Run: headless pygame with SDL's dummy video driver; simulated clock (each Clock.tick advances the game by its frame time, no real sleeping); random seed 0; keys injected as events and as key.get_pressed() state; mouse plan: one left click at the window centre at the start of phase 2, then a move to the lower-right quarter at the start of phase 3.
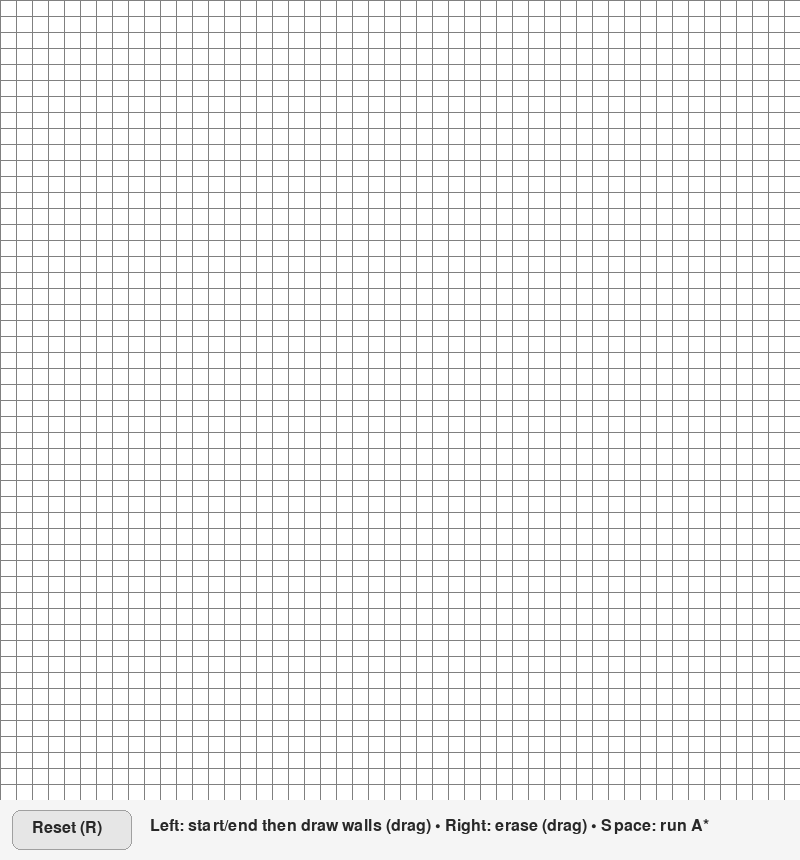
Frame 1 of 4 · flips 1–60 · no input
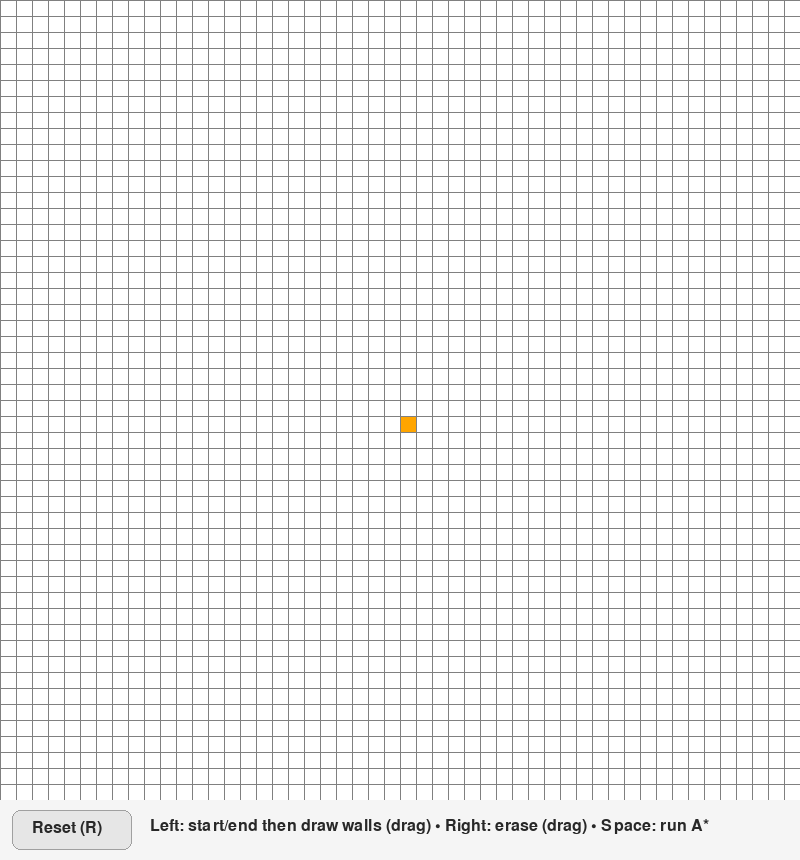
Frame 2 of 4 · flips 61–180 · clicked the window centre · tapped SPACE, RETURN · held RIGHT (→), D
Frame 3 of 4 · flips 181–300 · moved the mouse to the lower-right quarter · held DOWN (↓), S · screen unchanged from frame 2, image omitted
Frame 4 of 4 · flips 301–420 · held LEFT (←), A, UP (↑), W · screen unchanged from frame 3, image omitted

The pygame program that drew these frames:

import pygame
import math
from queue import PriorityQueue

import random
# ==== Window / UI sizes ====
WIDTH = 800            # grid is WIDTH x WIDTH
UI_H = 60              # height of bottom UI bar
WIN = pygame.display.set_mode((WIDTH, WIDTH + UI_H))
pygame.display.set_caption("A* Path Finding Algorithm")

# ==== Colors ====
RED = (255, 0, 0)
GREEN = (0, 255, 0)
BLUE = (0, 255, 0)   # note: this tuple is actually green; kept to match your original
YELLOW = (255, 255, 0)
WHITE = (255, 255, 255)
BLACK = (0, 0, 0)
PURPLE = (128, 0, 128)
ORANGE = (255, 165 ,0)
GREY = (128, 128, 128)
TURQUOISE = (64, 224, 208)
UI_BG = (245, 245, 245)
BTN_BG = (230, 230, 230)
BTN_BG_HOVER = (210, 210, 210)
BTN_BORDER = (160, 160, 160)
TEXT = (40, 40, 40)

# ==== UI: Reset button ====
pygame.font.init()
FONT = pygame.font.SysFont(None, 24)
RESET_BTN = pygame.Rect(12, WIDTH + 10, 120, 40)

class Spot:
    def __init__(self, row, col, width, total_rows):
        self.row = row
        self.col = col
        # Keeping your original x/y mapping
        self.x = row * width
        self.y = col * width
        self.color = WHITE
        self.neighbors = []
        self.width = width
        self.total_rows = total_rows

    def get_pos(self):
        return self.row, self.col

    def is_closed(self): return self.color == RED
    def is_open(self):   return self.color == GREEN
    def is_barrier(self):return self.color == BLACK
    def is_start(self):  return self.color == ORANGE
    def is_end(self):    return self.color == TURQUOISE

    def reset(self):       self.color = WHITE
    def make_start(self):  self.color = ORANGE
    def make_closed(self): self.color = RED
    def make_open(self):   self.color = GREEN
    def make_barrier(self):self.color = BLACK
    def make_end(self):    self.color = TURQUOISE
    def make_path(self):   self.color = PURPLE

    def draw(self, win):
        pygame.draw.rect(win, self.color, (self.x, self.y, self.width, self.width))

    def update_neighbors(self, grid):
        self.neighbors = []
        # DOWN
        if self.row < self.total_rows - 1 and not grid[self.row + 1][self.col].is_barrier():
            self.neighbors.append(grid[self.row + 1][self.col])
        # UP
        if self.row > 0 and not grid[self.row - 1][self.col].is_barrier():
            self.neighbors.append(grid[self.row - 1][self.col])
        # RIGHT
        if self.col < self.total_rows - 1 and not grid[self.row][self.col + 1].is_barrier():
            self.neighbors.append(grid[self.row][self.col + 1])
        # LEFT
        if self.col > 0 and not grid[self.row][self.col - 1].is_barrier():
            self.neighbors.append(grid[self.row][self.col - 1])

    def __lt__(self, other):
        return False


def h(p1, p2):
    x1, y1 = p1
    x2, y2 = p2
    dx = abs(x1 - x2)
    dy = abs(y1 - y2)
    return (math.sqrt(2) - 1) * min(dx, dy) + max(dx, dy)



def reconstruct_path(came_from, current, draw):
    while current in came_from:
        current = came_from[current]
        current.make_path()
        draw()


def algorithm(draw, grid, start, end):
    count = 0
    open_set = PriorityQueue()
    open_set.put((0, count, start))
    came_from = {}
    g_score = {spot: float("inf") for row in grid for spot in row}
    g_score[start] = 0
    f_score = {spot: float("inf") for row in grid for spot in row}
    f_score[start] = h(start.get_pos(), end.get_pos())

    open_set_hash = {start}

    while not open_set.empty():
        for event in pygame.event.get():
            if event.type == pygame.QUIT:
                pygame.quit()

        current = open_set.get()[2]
        open_set_hash.remove(current)

        if current == end:
            reconstruct_path(came_from, end, draw)
            end.make_end()
            return True

        for neighbor in current.neighbors:
            temp_g_score = g_score[current] + 1

            if temp_g_score < g_score[neighbor]:
                came_from[neighbor] = current
                g_score[neighbor] = temp_g_score
                f_score[neighbor] = temp_g_score + h(neighbor.get_pos(), end.get_pos())
                if neighbor not in open_set_hash:
                    count += 1
                    open_set.put((f_score[neighbor], count, neighbor))
                    open_set_hash.add(neighbor)
                    neighbor.make_open()

        draw()

        if current != start:
            current.make_closed()

    return False


def make_grid(rows, width):
    grid = []
    gap = width // rows
    for i in range(rows):
        grid.append([])
        for j in range(rows):
            spot = Spot(i, j, gap, rows)
            grid[i].append(spot)
    return grid


def draw_grid(win, rows, width):
    gap = width // rows
    for i in range(rows):
        pygame.draw.line(win, GREY, (0, i * gap), (width, i * gap))
        for j in range(rows):
            pygame.draw.line(win, GREY, (j * gap, 0), (j * gap, width))


def draw_ui(win):
    # UI background bar
    pygame.draw.rect(win, UI_BG, (0, WIDTH, WIDTH, UI_H))
    # Reset button
    mx, my = pygame.mouse.get_pos()
    hovered = RESET_BTN.collidepoint(mx, my)
    pygame.draw.rect(win, BTN_BG_HOVER if hovered else BTN_BG, RESET_BTN, border_radius=8)
    pygame.draw.rect(win, BTN_BORDER, RESET_BTN, 1, border_radius=8)
    label = FONT.render("Reset (R)", True, TEXT)
    win.blit(label, (RESET_BTN.x + 20, RESET_BTN.y + 10))

    # Small hint text
    hint = FONT.render("Left: start/end then draw walls (drag) • Right: erase (drag) • Space: run A*", True, TEXT)
    win.blit(hint, (150, WIDTH + 18))


def draw(win, grid, rows, width):
    win.fill(WHITE)
    for row in grid:
        for spot in row:
            spot.draw(win)
    draw_grid(win, rows, width)
    draw_ui(win)
    pygame.display.update()


def get_clicked_pos(pos, rows, width):
    # Only accept clicks inside the grid area (top WIDTH x WIDTH), ignore UI bar
    x, y = pos
    if y >= width or x < 0 or y < 0 or x >= width:
        return None  # clicked outside the grid (likely on UI)
    gap = width // rows
    # Keep your original mapping logic (swapped x/y)
    y_, x_ = pos
    row = y_ // gap
    col = x_ // gap
    return row, col


def hard_reset(rows, width):
    grid = make_grid(rows, width)
    start = None
    end = None
    return grid, start, end
def randomize_obstacles(grid, density=0.25, protect_start_end=True, seed=None):
    """
    Fill the grid with random barriers.
    - density: fraction of cells to turn into barriers (0.0–1.0)
    - protect_start_end: don't overwrite start/end cells if they exist
    - seed: optional seed for reproducible maps
    """
    if seed is not None:
        random.seed(seed)

    # First reset everything except start/end (if protected)
    # Then lay down barriers by probability.
    for row in grid:
        for spot in row:
            if protect_start_end and (spot.is_start() or spot.is_end()):
                continue
            spot.reset()

    for row in grid:
        for spot in row:
            if protect_start_end and (spot.is_start() or spot.is_end()):
                continue
            if random.random() < density:
                spot.make_barrier()



def main(win, width):
    ROWS = 50
    grid = make_grid(ROWS, width)
    start = None
    end = None

    # Drag state
    is_dragging = False
    drag_action = None   # 'barrier' or 'erase'
    last_cell = None     # avoid redundant writes while dragging

    run = True
    while run:
        draw(win, grid, ROWS, width)

        for event in pygame.event.get():
            if event.type == pygame.QUIT:
                run = False

            # ===================== Mouse down =====================
            if event.type == pygame.MOUSEBUTTONDOWN:
                mx, my = pygame.mouse.get_pos()

                # Reset button click
                if event.button == 1 and RESET_BTN.collidepoint(mx, my):
                    grid, start, end = hard_reset(ROWS, width)
                    is_dragging = False
                    drag_action = None
                    last_cell = None
                    continue

                rc = get_clicked_pos((mx, my), ROWS, width)
                if rc is None:
                    continue  # clicked UI, ignore
                row, col = rc
                spot = grid[row][col]

                if event.button == 1:
                    # Left click: first two clicks set start/end, then draw barriers
                    if not start and spot != end:
                        start = spot
                        start.make_start()
                        is_dragging = False
                        drag_action = None
                        last_cell = (row, col)
                    elif not end and spot != start:
                        end = spot
                        end.make_end()
                        is_dragging = False
                        drag_action = None
                        last_cell = (row, col)
                    else:
                        # start & end already chosen: begin barrier paint
                        if spot != start and spot != end and not spot.is_barrier():
                            spot.make_barrier()
                        is_dragging = True
                        drag_action = 'barrier'
                        last_cell = (row, col)

                elif event.button == 3:
                    # Right click: erase mode (also clears start/end if hit)
                    if spot == start:
                        start = None
                    if spot == end:
                        end = None
                    spot.reset()
                    is_dragging = True
                    drag_action = 'erase'
                    last_cell = (row, col)

            # ===================== Mouse motion (drag) =====================
            elif event.type == pygame.MOUSEMOTION and is_dragging:
                mx, my = pygame.mouse.get_pos()
                rc = get_clicked_pos((mx, my), ROWS, width)
                if rc is None:
                    continue
                row, col = rc
                if last_cell == (row, col):
                    continue  # avoid re-writing the same cell
                spot = grid[row][col]

                if drag_action == 'barrier':
                    if spot != start and spot != end and not spot.is_barrier():
                        spot.make_barrier()
                        last_cell = (row, col)
                elif drag_action == 'erase':
                    if spot == start:
                        start = None
                    if spot == end:
                        end = None
                    if not spot.is_barrier() and not spot.is_open() and not spot.is_closed() and not spot.is_start() and not spot.is_end():
                        # already white; still set for consistency
                        pass
                    spot.reset()
                    last_cell = (row, col)

            # ===================== Mouse up =====================
            elif event.type == pygame.MOUSEBUTTONUP:
                is_dragging = False
                drag_action = None
                last_cell = None

            # ===================== Keyboard =====================
            if event.type == pygame.KEYDOWN:
                if event.key == pygame.K_SPACE and start and end:
                    for row in grid:
                        for spot in row:
                            spot.update_neighbors(grid)
                    algorithm(lambda: draw(win, grid, ROWS, width), grid, start, end)

                if event.key == pygame.K_c:  # original "clear colors" style
                    start = None
                    end = None
                    grid = make_grid(ROWS, width)

                if event.key == pygame.K_r:  # same as clicking Reset button
                    grid, start, end = hard_reset(ROWS, width)
                if event.key == pygame.K_q:
                    # Example: ~28% of the cells become obstacles; keep start/end if already placed
                    randomize_obstacles(grid, density=0.28, protect_start_end=True)


    pygame.quit()


if __name__ == "__main__":
    main(WIN, WIDTH)
